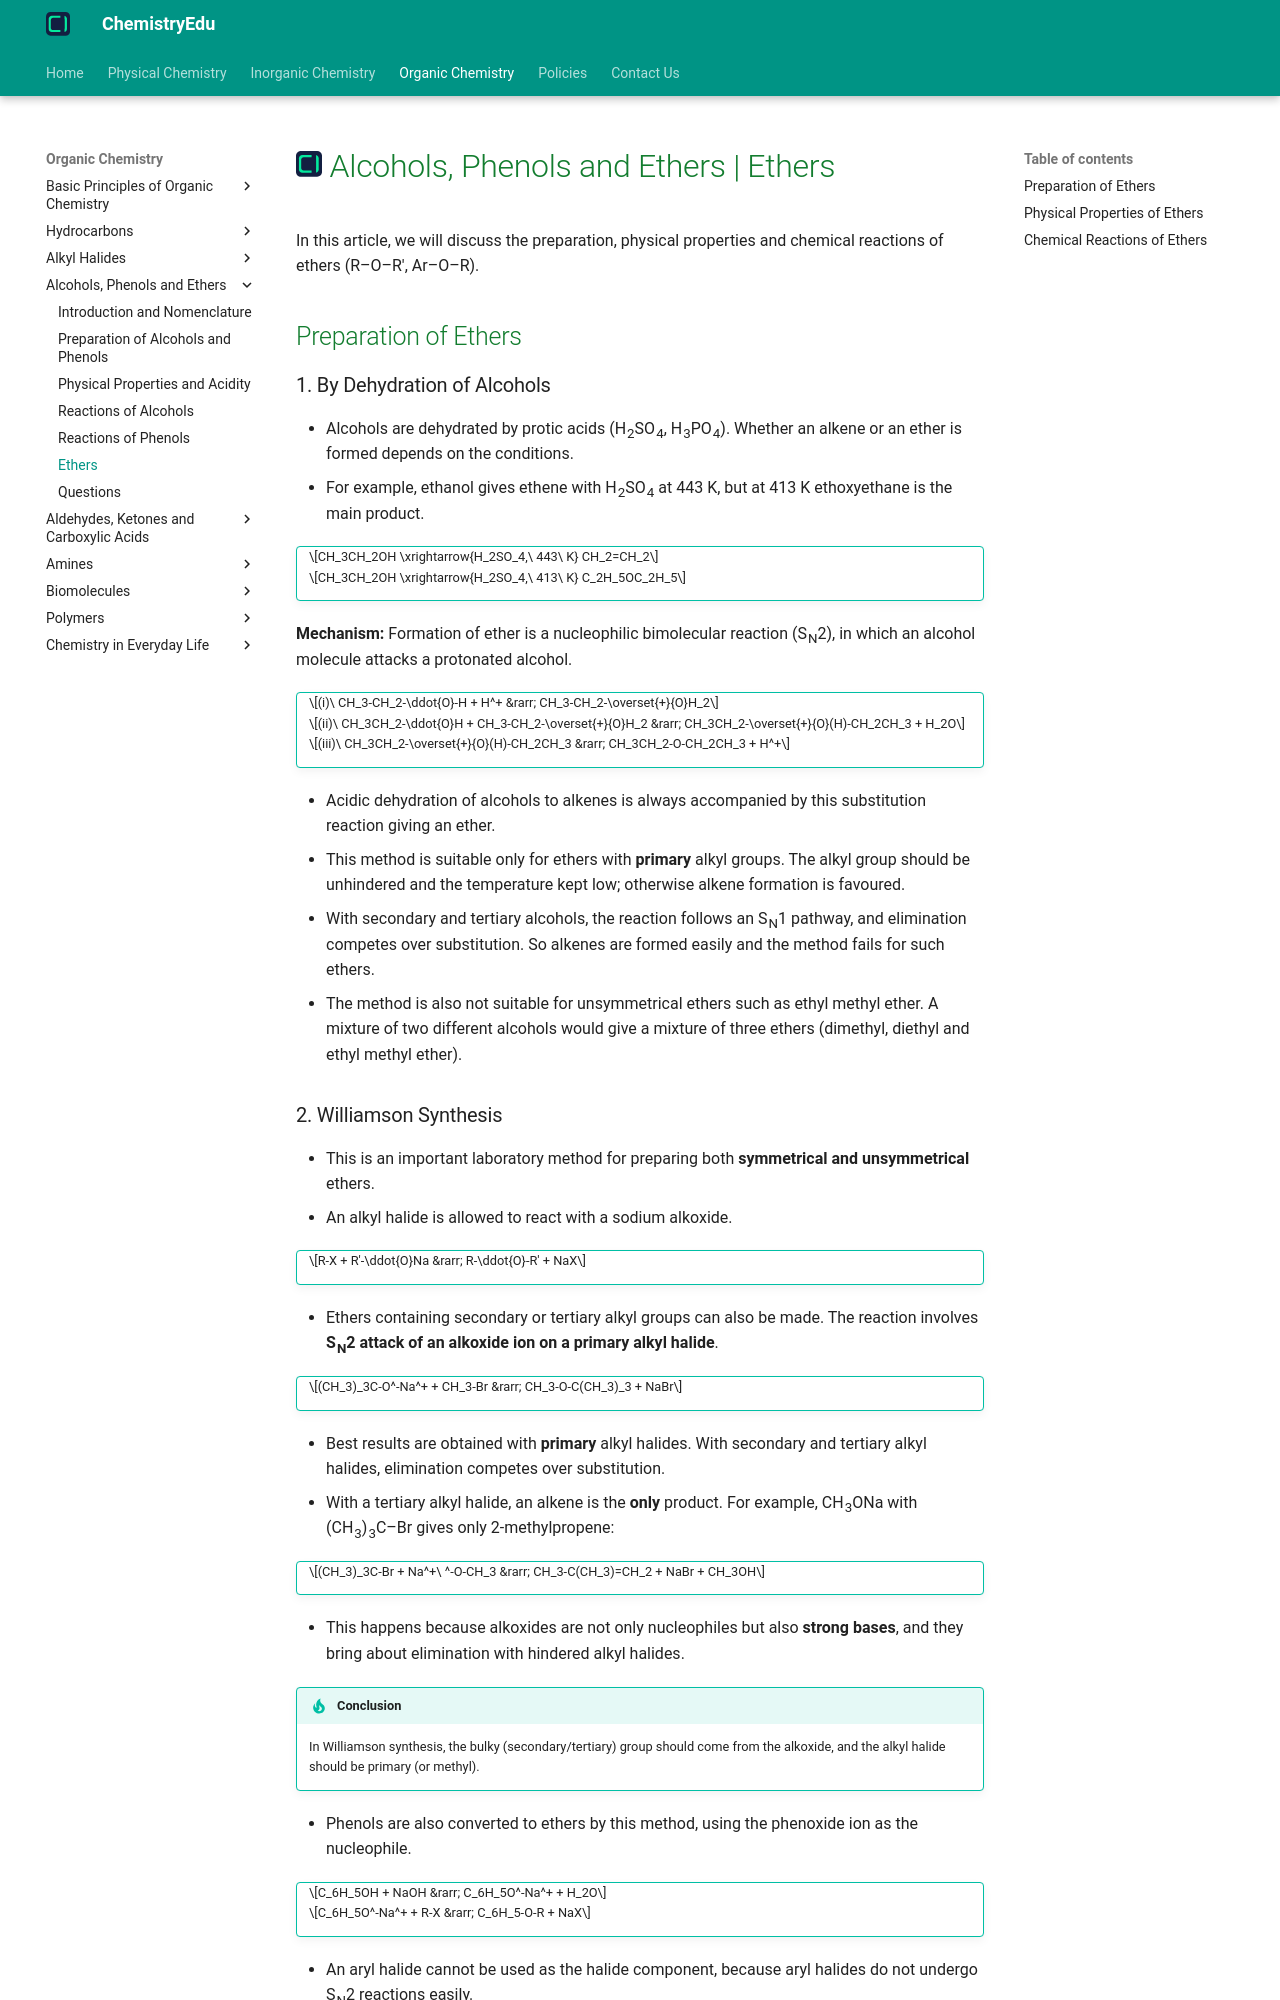

repository: KingChampion36/chemistryedu · page: organic-chemistry/alcohols-phenols-and-ethers/ethers/index.html · generator: mkdocs

---
title: Alcohols, Phenols and Ethers | Ethers
description: Ethers are prepared by acidic dehydration of alcohols and by Williamson synthesis; they are the least reactive of these functional groups, undergoing C-O cleavage with hydrogen halides and, in aryl alkyl ethers, electrophilic substitution in the ring.
---

# [![ChemistryEdu Logo](../../images/favicon.svg){ align=left, width=3.8% }](../../index.md)  Alcohols, Phenols and Ethers | Ethers

In this article, we will discuss the preparation, physical properties and chemical reactions of ethers (R–O–R', Ar–O–R).

## Preparation of Ethers

### 1. By Dehydration of Alcohols

* Alcohols are dehydrated by protic acids (H<sub>2</sub>SO<sub>4</sub>, H<sub>3</sub>PO<sub>4</sub>). Whether an alkene or an ether is formed depends on the conditions.
* For example, ethanol gives ethene with H<sub>2</sub>SO<sub>4</sub> at 443 K, but at 413 K ethoxyethane is the main product.

!!! tip ""

    $$CH_3CH_2OH \xrightarrow{H_2SO_4,\ 443\ K} CH_2=CH_2$$

    $$CH_3CH_2OH \xrightarrow{H_2SO_4,\ 413\ K} C_2H_5OC_2H_5$$

**Mechanism:** Formation of ether is a nucleophilic bimolecular reaction (S<sub>N</sub>2), in which an alcohol molecule attacks a protonated alcohol.

!!! tip ""

    $$(i)\ CH_3-CH_2-\ddot{O}-H + H^+ &rarr; CH_3-CH_2-\overset{+}{O}H_2$$

    $$(ii)\ CH_3CH_2-\ddot{O}H + CH_3-CH_2-\overset{+}{O}H_2 &rarr; CH_3CH_2-\overset{+}{O}(H)-CH_2CH_3 + H_2O$$

    $$(iii)\ CH_3CH_2-\overset{+}{O}(H)-CH_2CH_3 &rarr; CH_3CH_2-O-CH_2CH_3 + H^+$$

* Acidic dehydration of alcohols to alkenes is always accompanied by this substitution reaction giving an ether.
* This method is suitable only for ethers with **primary** alkyl groups. The alkyl group should be unhindered and the temperature kept low; otherwise alkene formation is favoured.
* With secondary and tertiary alcohols, the reaction follows an S<sub>N</sub>1 pathway, and elimination competes over substitution. So alkenes are formed easily and the method fails for such ethers.
* The method is also not suitable for unsymmetrical ethers such as ethyl methyl ether. A mixture of two different alcohols would give a mixture of three ethers (dimethyl, diethyl and ethyl methyl ether).
